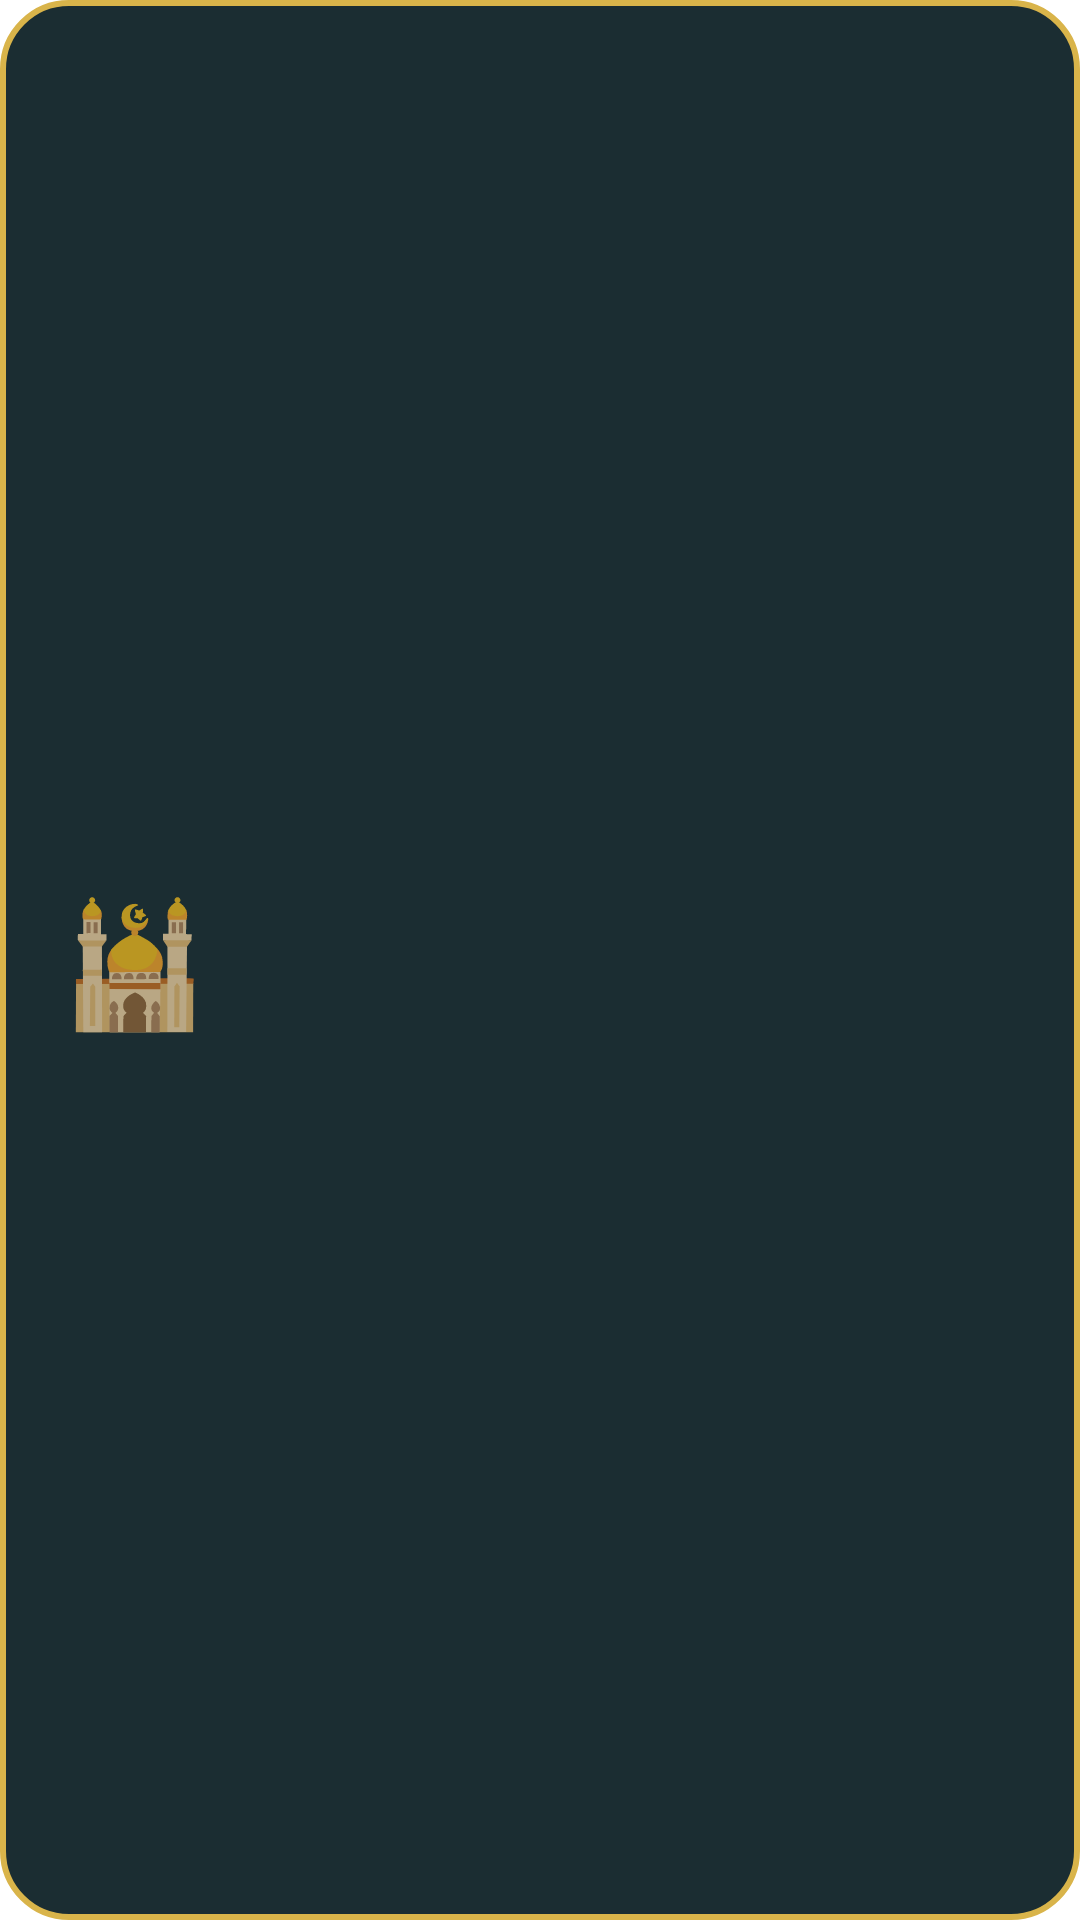

The Android layout XML behind this screen, and the referenced resources:
<!-- AndroidManifest.xml: application theme Theme.Salati -->
<!-- res/layout/overlay_banner.xml -->
<?xml version="1.0" encoding="utf-8"?>
<LinearLayout xmlns:android="http://schemas.android.com/apk/res/android"
    android:layout_width="wrap_content"
    android:layout_height="wrap_content"
    android:background="@drawable/bg_overlay"
    android:gravity="center_vertical"
    android:orientation="horizontal"
    android:padding="20dp">

    <TextView
        android:layout_width="wrap_content"
        android:layout_height="wrap_content"
        android:text="🕌"
        android:textSize="40sp" />

    <LinearLayout
        android:layout_width="wrap_content"
        android:layout_height="wrap_content"
        android:layout_marginStart="16dp"
        android:orientation="vertical">

        <TextView
            android:id="@+id/overlayTitle"
            android:layout_width="wrap_content"
            android:layout_height="wrap_content"
            android:maxWidth="560dp"
            android:textColor="@color/text"
            android:textSize="22sp"
            android:textStyle="bold" />

        <TextView
            android:id="@+id/overlaySubtitle"
            android:layout_width="wrap_content"
            android:layout_height="wrap_content"
            android:textColor="@color/gold"
            android:textSize="20sp" />
    </LinearLayout>
</LinearLayout>
<!-- resources referenced by this layout -->
<resources>
  <color name="gold">#FFD9B44A</color>
  <color name="text">#FFF6F1E4</color>
  <!-- drawable bg_overlay (drawable) -->
  <?xml version="1.0" encoding="utf-8"?>
  <shape xmlns:android="http://schemas.android.com/apk/res/android">
      <solid android:color="@color/overlay_bg" />
      <corners android:radius="22dp" />
      <stroke android:width="2dp" android:color="@color/gold" />
  </shape>
  <style name="Theme.Salati" parent="Theme.AppCompat.NoActionBar">
          <item name="colorPrimary">@color/card</item>
          <item name="colorPrimaryDark">@color/bg_top</item>
          <item name="colorAccent">@color/gold</item>
          <item name="android:windowBackground">@drawable/bg_app</item>
          <item name="android:textColorPrimary">@color/text</item>
          <item name="android:textColorSecondary">@color/text_dim</item>
          <item name="alertDialogTheme">@style/Dialog.Salati</item>
      </style>
  <color name="overlay_bg">#EE0B1E24</color>
  <color name="card">#FF16303A</color>
  <color name="bg_top">#FF06141A</color>
  <color name="text_dim">#FFA9BAB7</color>
  <style name="Dialog.Salati" parent="Theme.AppCompat.Dialog.Alert">
          <item name="colorAccent">@color/gold</item>
          <item name="android:windowBackground">@drawable/bg_dialog</item>
          <item name="android:textColorPrimary">@color/text</item>
          <item name="android:textSize">18sp</item>
      </style>
  <!-- drawable bg_dialog (drawable) -->
  <?xml version="1.0" encoding="utf-8"?>
  <inset xmlns:android="http://schemas.android.com/apk/res/android" android:inset="16dp">
      <shape>
          <solid android:color="@color/card" />
          <corners android:radius="16dp" />
          <stroke android:width="1dp" android:color="@color/gold" />
      </shape>
  </inset>
</resources>
